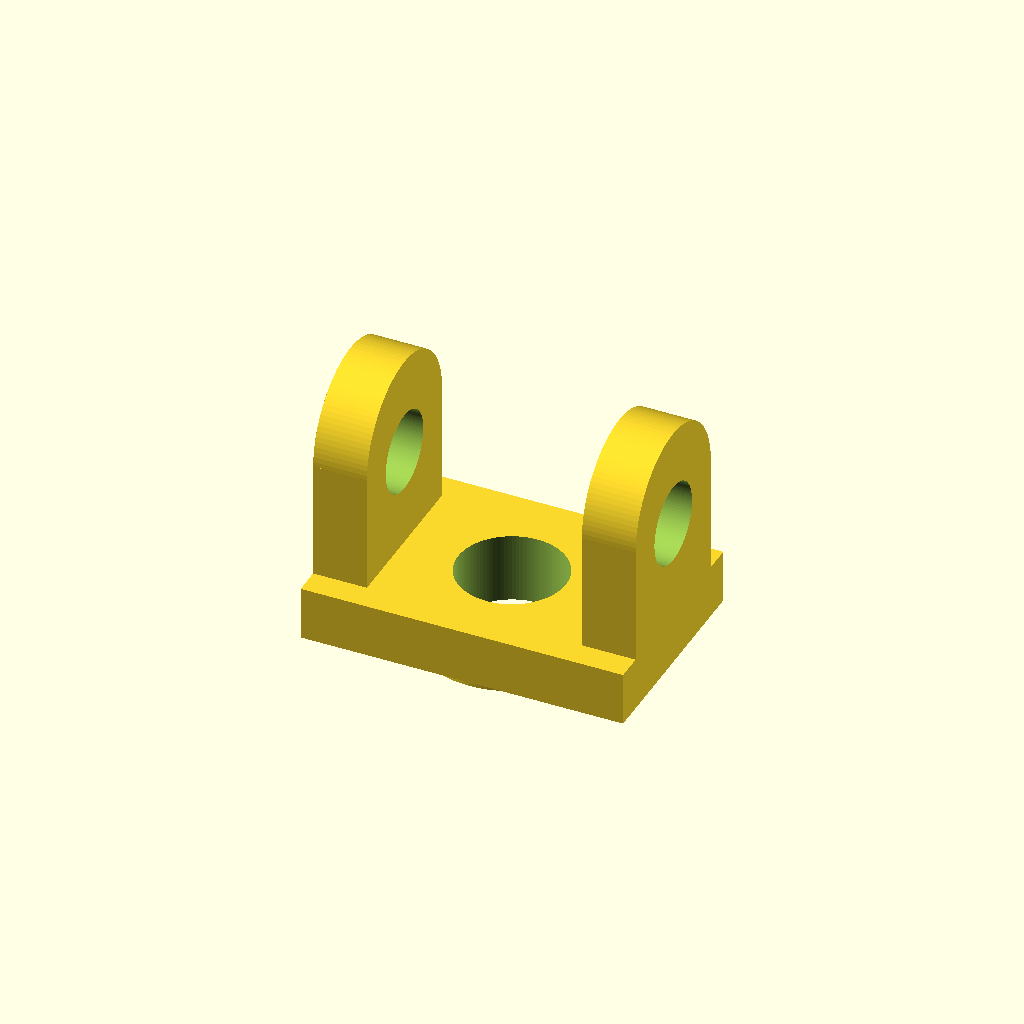
Cell 1: the model at its default parameters.
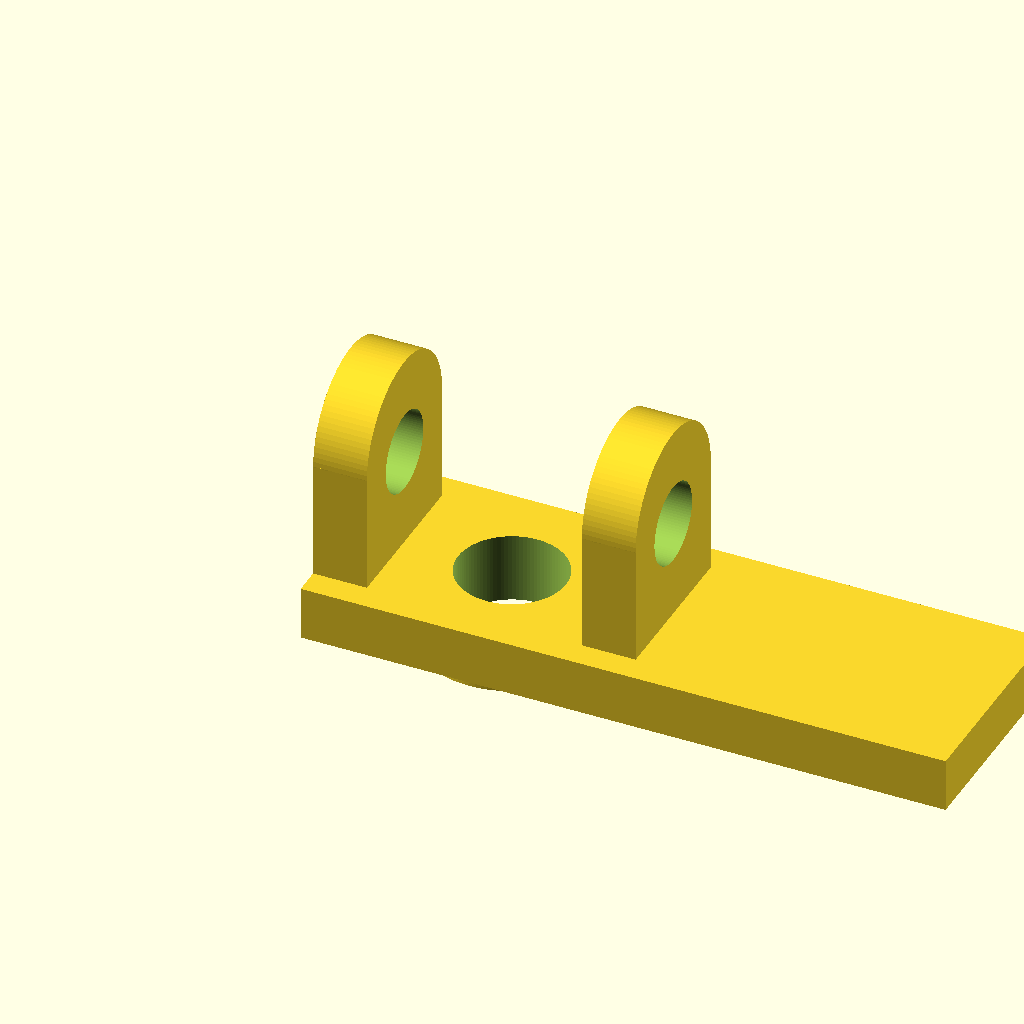
Cell 2: base_l = 1.5 (everything else at default).
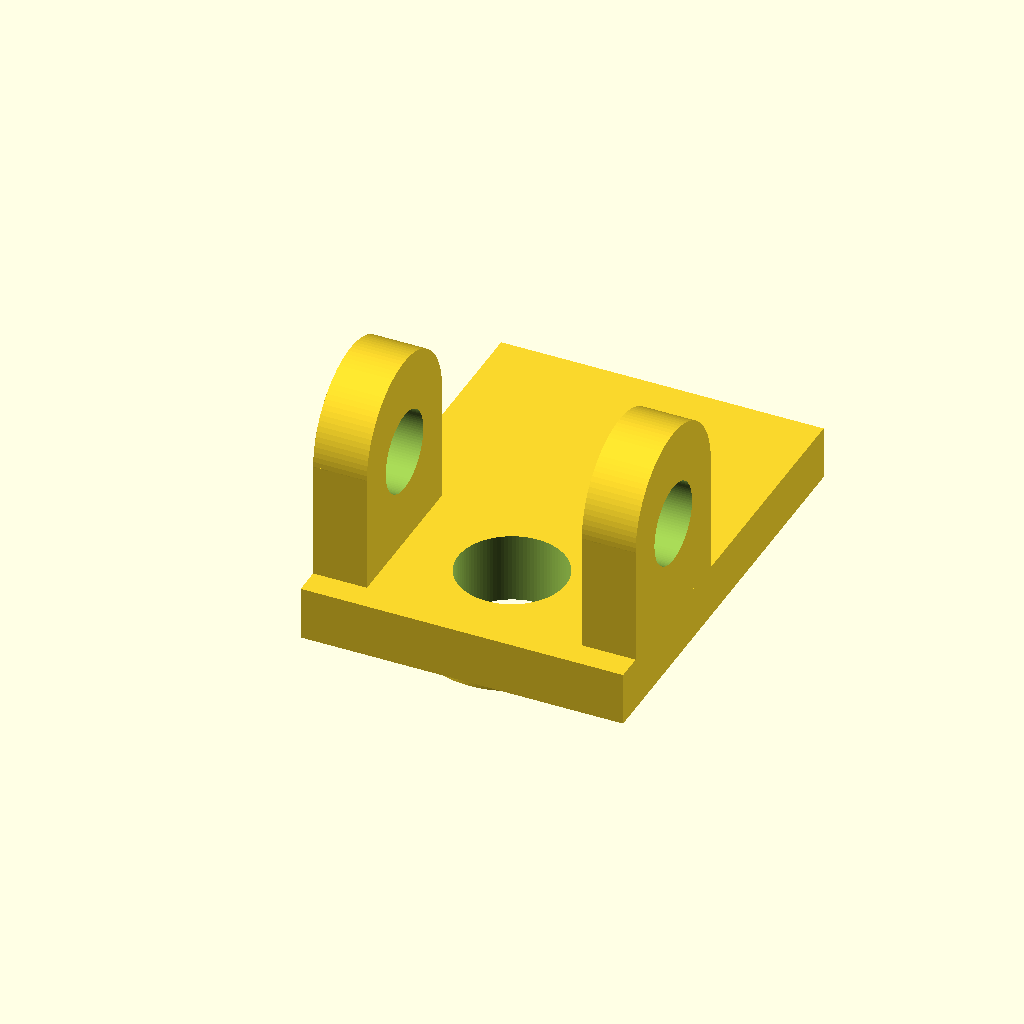
Cell 3 — base_w set to 1, the other parameters unchanged.
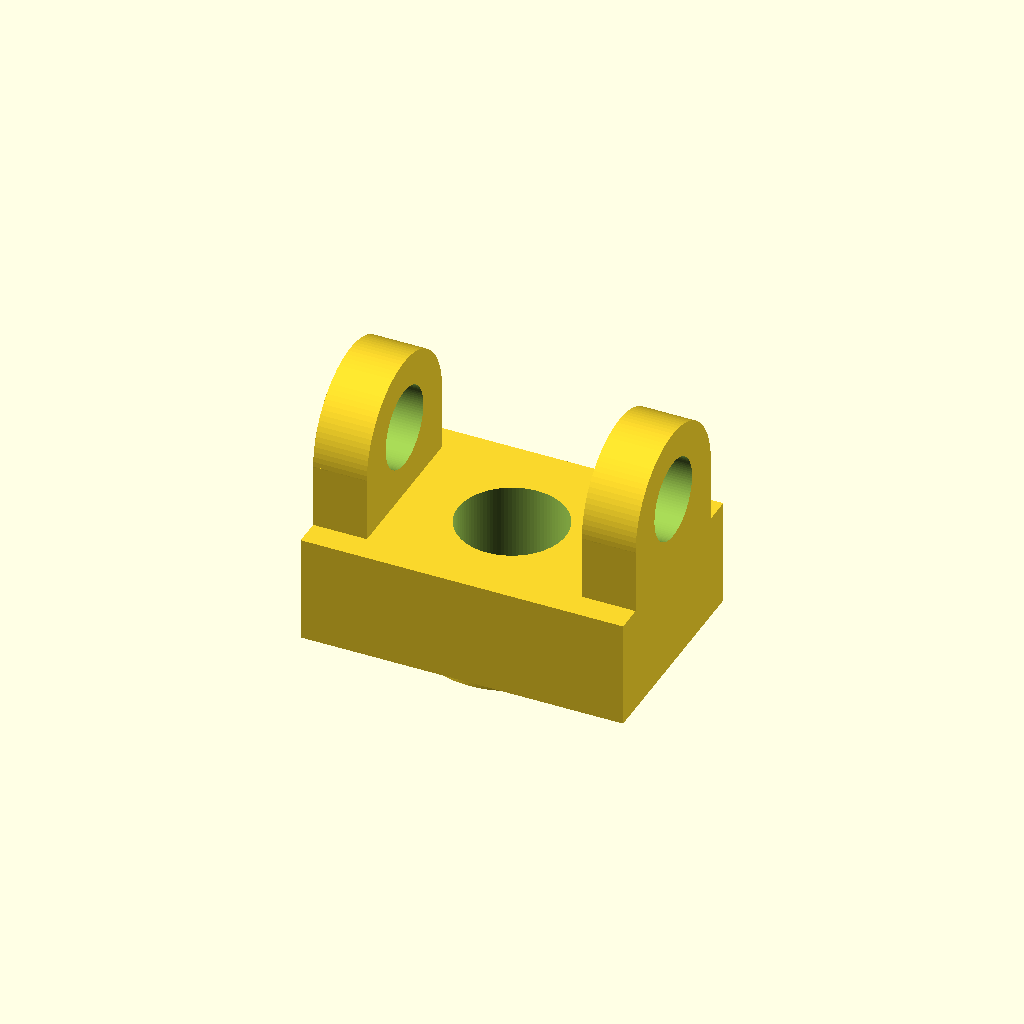
Cell 4: the same model with base_h = 0.25.
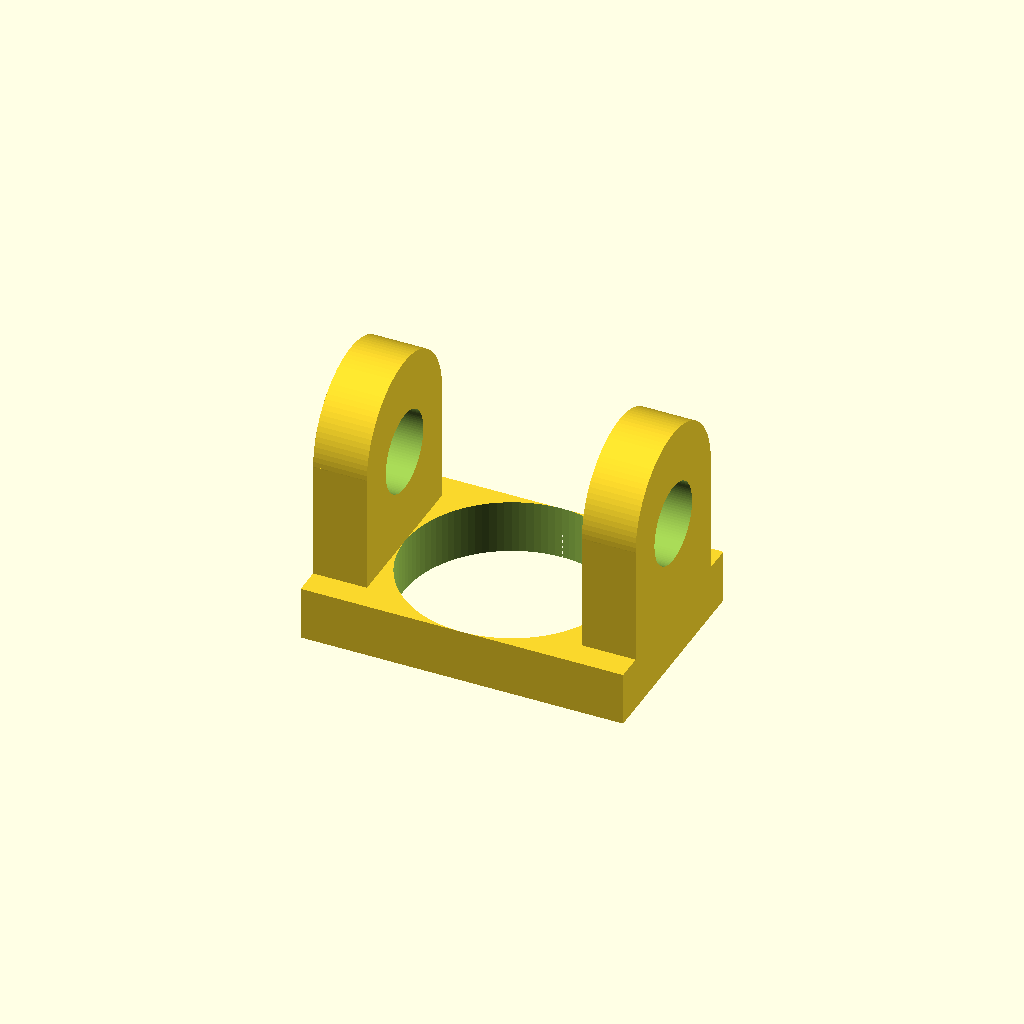
Cell 5: void_r = 0.25 (everything else at default).
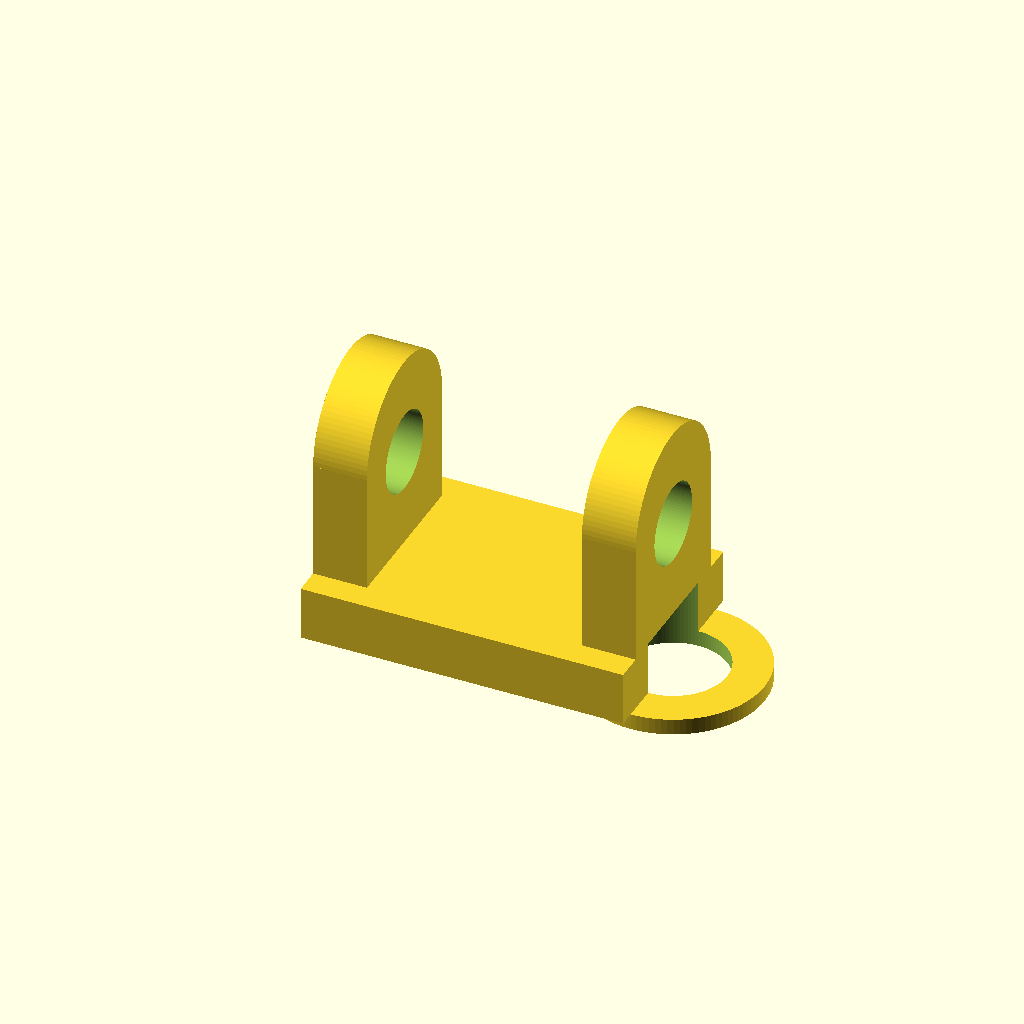
Cell 6 — void_x set to 0.75, the other parameters unchanged.
One fixed orthographic camera (rotation 55°, 0°, 25°; colour scheme Cornfield) for every cell.
The OpenSCAD source (projects/P3D-Bench/demo/runs/text2cad_0015_00155951_parametric_openscad_kimi_k26-reason/generated.scad):
// Base plate dimensions
base_l = 0.75;
base_w = 0.5;
base_h = 0.125;

// Central through void
void_r = 0.125;
void_x = 0.375;
void_y = 0.25;

// Underside annular collar
collar_h = 0.0375;
collar_or = 0.2125;
collar_ir = 0.125;

// Right tab parameters
rtab_x = 0.625;
rtab_y = 0.0625;
rtab_wx = 0.125;
rtab_wy = 0.375;
rtab_reach = 0.5875;
rtab_h = rtab_reach - base_h;
rtab_hole_r = 0.0937;

// Left tab parameters
ltab_x = 0.0;
ltab_y = 0.0625;
ltab_wx = 0.125;
ltab_wy = 0.375;
ltab_reach = 0.5875;
ltab_h = ltab_reach - base_h;
ltab_hole_r = 0.0937;

$fn = 100;

// Base solid plate
module base_plate() {
    cube([base_l, base_w, base_h]);
}

// Hollow collar on underside, concentric with central void
module collar() {
    translate([void_x, void_y, -collar_h])
    difference() {
        cylinder(h=collar_h, r=collar_or);
        translate([0, 0, -0.001])
            cylinder(h=collar_h + 0.002, r=collar_ir);
    }
}

// End tab with rounded top and through hole
module end_tab(x, y, wx, wy, h, hr) {
    r = wy / 2;
    rect_h = h - r;
    translate([x, y, base_h])
    difference() {
        union() {
            // Rectangular stem
            cube([wx, wy, rect_h]);
            // Rounded top (half cylinder along x)
            translate([0, r, rect_h])
            rotate([0, 90, 0])
                cylinder(h=wx, r=r);
        }
        // Through hole along tab thickness (x-axis)
        translate([wx / 2, r, h / 2])
        rotate([0, 90, 0])
            cylinder(h=wx + 0.01, r=hr, center=true);
    }
}

// Central void cutting through base and collar
module central_void() {
    translate([void_x, void_y, -collar_h - 0.001])
        cylinder(h=base_h + collar_h + 0.002, r=void_r);
}

// Assembly
difference() {
    union() {
        base_plate();
        collar();
        end_tab(rtab_x, rtab_y, rtab_wx, rtab_wy, rtab_h, rtab_hole_r);
        end_tab(ltab_x, ltab_y, ltab_wx, ltab_wy, ltab_h, ltab_hole_r);
    }
    central_void();
}
Customizer parameters (derived from the source; name, type, default, range or options):
base_l: number, default 0.75
base_w: number, default 0.5
base_h: number, default 0.125
void_r: number, default 0.125
void_x: number, default 0.375
void_y: number, default 0.25
collar_h: number, default 0.0375
collar_or: number, default 0.2125
collar_ir: number, default 0.125
rtab_x: number, default 0.625
rtab_y: number, default 0.0625
rtab_wx: number, default 0.125
rtab_wy: number, default 0.375
rtab_reach: number, default 0.5875
rtab_hole_r: number, default 0.0937
ltab_x: number, default 0
ltab_y: number, default 0.0625
ltab_wx: number, default 0.125
ltab_wy: number, default 0.375
ltab_reach: number, default 0.5875
ltab_hole_r: number, default 0.0937
